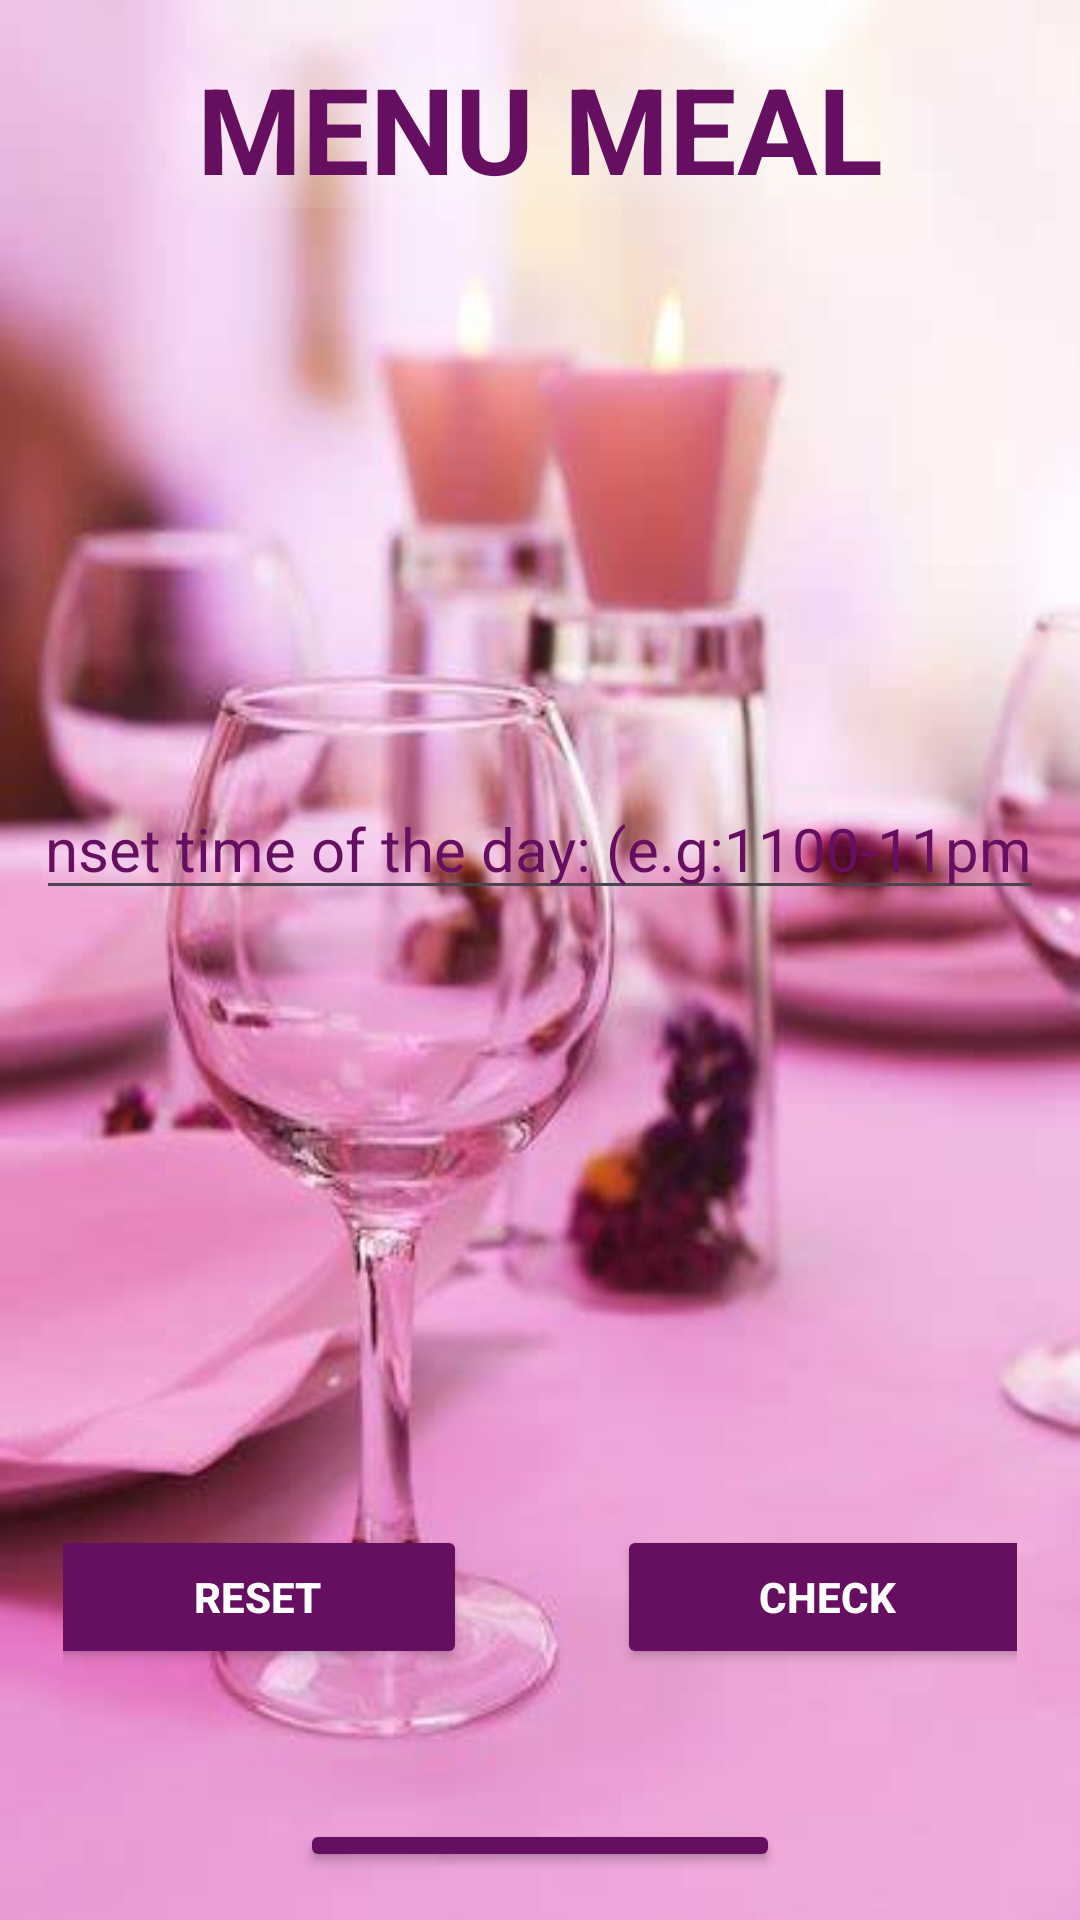

Reconstruct the res/layout file that produces this screen, plus the resources it refers to.
<!-- AndroidManifest.xml: application theme Theme.MenuMeals -->
<!-- res/layout/activity_main.xml -->
<?xml version="1.0" encoding="utf-8"?>
<LinearLayout xmlns:android="http://schemas.android.com/apk/res/android"
    xmlns:app="http://schemas.android.com/apk/res-auto"
    xmlns:tools="http://schemas.android.com/tools"
    android:id="@+id/main"
    android:layout_width="match_parent"
    android:layout_height="match_parent"
    android:background="@drawable/background"
    android:gravity="center"
    android:orientation="vertical"
    android:padding="16dp"
    tools:context="MainActivity"
    tools:ignore="ExtraText">

    <TextView
        android:id="@+id/textView"
        android:layout_width="match_parent"
        android:layout_height="wrap_content"
        android:layout_marginBottom="20dp"
        android:textColor="@color/purple"
        android:shadowRadius="60"
        android:text="Menu meal"
        android:textAlignment="center"
        android:textAllCaps="true"
        android:shadowColor="@color/white"
        android:textSize="40sp"
        android:textStyle="bold" />

    <Space
        android:layout_width="match_parent"
        android:layout_height="150dp"
        android:layout_marginBottom="20dp"/>

    //EditText for user to input time of day

    <EditText
        android:id="@+id/timeInsert"
        android:layout_width="359dp"
        android:layout_height="wrap_content"
        android:layout_marginBottom="20dp"
        android:ems="10"
        android:textColor="@color/purple"
        android:hint="Inset time of the day: (e.g:1100-11pm)"
        android:inputType="number"
        android:textAlignment="center"
        android:textColorHint="@color/purple"
        android:textSize="20sp" />

    //TextView for displaying error message

    <TextView
        android:id="@+id/displayTime"
        android:layout_width="match_parent"
        android:layout_height="150dp"
        android:layout_marginBottom="20dp"
        android:text=""
        android:textAlignment="center"
        android:textColor="@color/purple"
        android:textSize="25sp" />

    // Reset and Check buttons
    //Buttons in constraintLayout, to display buttons horizontally as the main interface layout is linear and oriented vertically
    //check button to check meal of the day
    //reset button to reset/clear the users input info and display in the EditText and TextView

    <androidx.constraintlayout.widget.ConstraintLayout
        android:layout_width="match_parent"
        android:layout_height="wrap_content"
        android:layout_marginBottom="20dp"
        android:orientation="horizontal"
        android:padding="5dp">

        <Button
            android:id="@+id/BtnReset"
            android:layout_width="140dp"
            android:layout_height="wrap_content"
            android:layout_marginStart="25dp"
            android:layout_marginTop="10dp"
            android:layout_marginEnd="25dp"
            android:layout_marginBottom="5dp"
            android:textColor="@color/white"
            android:backgroundTint="@color/purple"
            android:text="Reset"
            android:textStyle="bold"
            app:layout_constraintBottom_toBottomOf="parent"
            app:layout_constraintEnd_toStartOf="@+id/BtnCheck"
            app:layout_constraintStart_toStartOf="parent"
            app:layout_constraintTop_toTopOf="parent"
            app:layout_constraintVertical_bias="0.0" />

        <Button
            android:id="@+id/BtnCheck"
            android:layout_width="140dp"
            android:layout_height="wrap_content"
            android:layout_marginStart="25dp"
            android:layout_marginEnd="24dp"
            android:backgroundTint="@color/purple"
            android:text="Check"
            android:textColor="@color/white"
            android:textStyle="bold"
            app:layout_constraintBottom_toBottomOf="parent"
            app:layout_constraintEnd_toEndOf="parent"
            app:layout_constraintStart_toEndOf="@+id/BtnReset"
            app:layout_constraintTop_toTopOf="parent"
            app:layout_constraintVertical_bias="0.666" />

    </androidx.constraintlayout.widget.ConstraintLayout>


    // exit button to exit the app

    <Button
        android:id="@+id/BtnExit"
        android:layout_width="160dp"
        android:layout_height="wrap_content"
        android:backgroundTint="@color/purple"
        android:layout_marginTop="20dp"
        android:text="exit"
        android:textStyle="bold"
        android:textColor="@color/white"
        app:layout_constraintEnd_toEndOf="parent"
        app:layout_constraintStart_toStartOf="parent" />

</LinearLayout>
<!-- resources referenced by this layout -->
<resources>
  <color name="purple">#660e60</color>
  <color name="white">#FFFFFFFF</color>
  <!-- drawable background: png bitmap (drawable, 20170 bytes) -->
  <style name="Theme.MenuMeals" parent="Base.Theme.MenuMeals" />
  <style name="Base.Theme.MenuMeals" parent="Theme.Material3.DayNight.NoActionBar">
          
          
      </style>
</resources>
